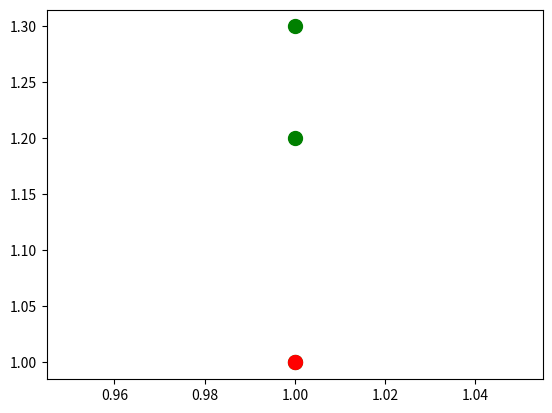

Write Python code to recreate this figure.
import matplotlib.pyplot as plt
from matplotlib.animation import FuncAnimation
import random

class Snake:
    def __init__(self, x_cords, y_cords, x_size, y_size, obstacles, animation, direction):
        self.x_cords = x_cords
        self.y_cords = y_cords
        self.x_size = x_size
        self.y_size = y_size
        # przeszkody
        self.obstacles = obstacles
        # animacja w wężu
        self.animation = animation
        # kierunek węża
        self.direction = direction

    def move(self):
        moves = [(1,0),(-1,0),(0,1),(0,-1)]
        # wyłączamy taką możliwość że wąż zawróci i przez to się ze sobą zderzy
        new_dir = random.choice([m for m in moves if m[0] != -1 * self.direction[0] and m[1] != -1 * self.direction[1]])
        # print(f"prev dir: {self.direction}")
        # print(f"new dir: {new_dir}")
        # print('=================')
        self.direction = new_dir
        head_x = self.x_cords[0]
        head_y = self.y_cords[0] 
        tail_x = self.x_cords[:-1]
        tail_y = self.y_cords[:-1]
        new_head_x = (head_x + new_dir[0]) % (self.x_size + 1)
        new_head_y = (head_y + new_dir[1]) % (self.y_size + 1)
        # sprawdzenie kolizji z segmentem
        self.hitTail(new_head_x, new_head_y)
        # sprawdzenie kolizji z blokami
        self.hitObstacle(new_head_x, new_head_y)

        tail_x.insert(0, new_head_x)
        tail_y.insert(0, new_head_y)
        self.x_cords = tail_x
        self.y_cords = tail_y

    def hitTail(self, new_head_x,new_head_y):
        # sprawdzenie czy nowa głowa nie będzie w ogonie
        if (new_head_x,new_head_y) in zip(self.x_cords,self.y_cords):
            self.animation.event_source.stop()
            print("Game over - own collision")

    # sprawdzenie kwadratu, nie tylko środkowej współrzędnej, ale całego obrysu
    def hitObstacle(self, new_head_x, new_head_y):
        head_size = 0.5
        for pair in self.obstacles:
            size = 0.75
            if (
            (pair[0] - size) <= new_head_x + head_size
                and (pair[0] + size) >= new_head_x - head_size
                and (pair[1] - size) <= new_head_y + head_size
                and (pair[1] + size) >= new_head_y - head_size
            ):
                
                self.animation.event_source.stop()
                print("hitObstacle")



class Obstacles:
    def __init__(self, x_cords, y_cords, size):
        self.x_cords = x_cords
        self.y_cords = y_cords
        self.size = size

    def draw(self, frame):
        for i in range(len(self.x_cords)):
            plt.scatter(self.x_cords[i], self.y_cords[i], marker='s', color='black', s=self.size)

class Game:
    def __init__(self, x_size, y_size):
        self.x_size = x_size
        self.y_size = y_size
        self.fig, self.ax = plt.subplots()
        # wybór koordynatów dla przeszkód
        obstacles_x = [(random.random() * 10) % self.x_size for _ in range(1,10)]
        obstacles_y = [(random.random() * 10) % self.y_size for _ in range(1,10)]
        self.obstacles = Obstacles(obstacles_x, obstacles_y, 1000)

        snake_x,snake_y = [1,1,1],[1,1.2,1.3]

        # animation setup
        self.animation = FuncAnimation(self.fig, self.update, interval=400)

        self.snake = Snake(snake_x, snake_y, x_size, y_size, zip(obstacles_x, obstacles_y), self.animation, (1,0))
        
        # narysowanie wykresów
        self.tail_scatter = self.ax.scatter(self.snake.x_cords, self.snake.y_cords, color='green', marker='o', s=100)
        # inne pokolorowanie głowy
        self.head_scatter = self.ax.scatter(self.snake.x_cords[0], self.snake.y_cords[0], color='red', marker='o',
                                            s=100)
        

    def update(self, frame):
        self.ax.clear()
        self.obstacles.draw(frame)
        self.snake.move()

        self.tail_scatter = self.ax.scatter(self.snake.x_cords, self.snake.y_cords, color='green', marker='o', s=100)
        self.head_scatter = self.ax.scatter(self.snake.x_cords[0], self.snake.y_cords[0], color='red', marker='o', s=100)

        self.ax.set_xlim(0, self.x_size)
        self.ax.set_ylim(0, self.y_size)
        self.ax.set_aspect('equal', adjustable='box')
        self.ax.set_title('Snake Game')



# Press the green button in the gutter to run the script.
if __name__ == '__main__':
    game = Game(5, 5)
    plt.show()